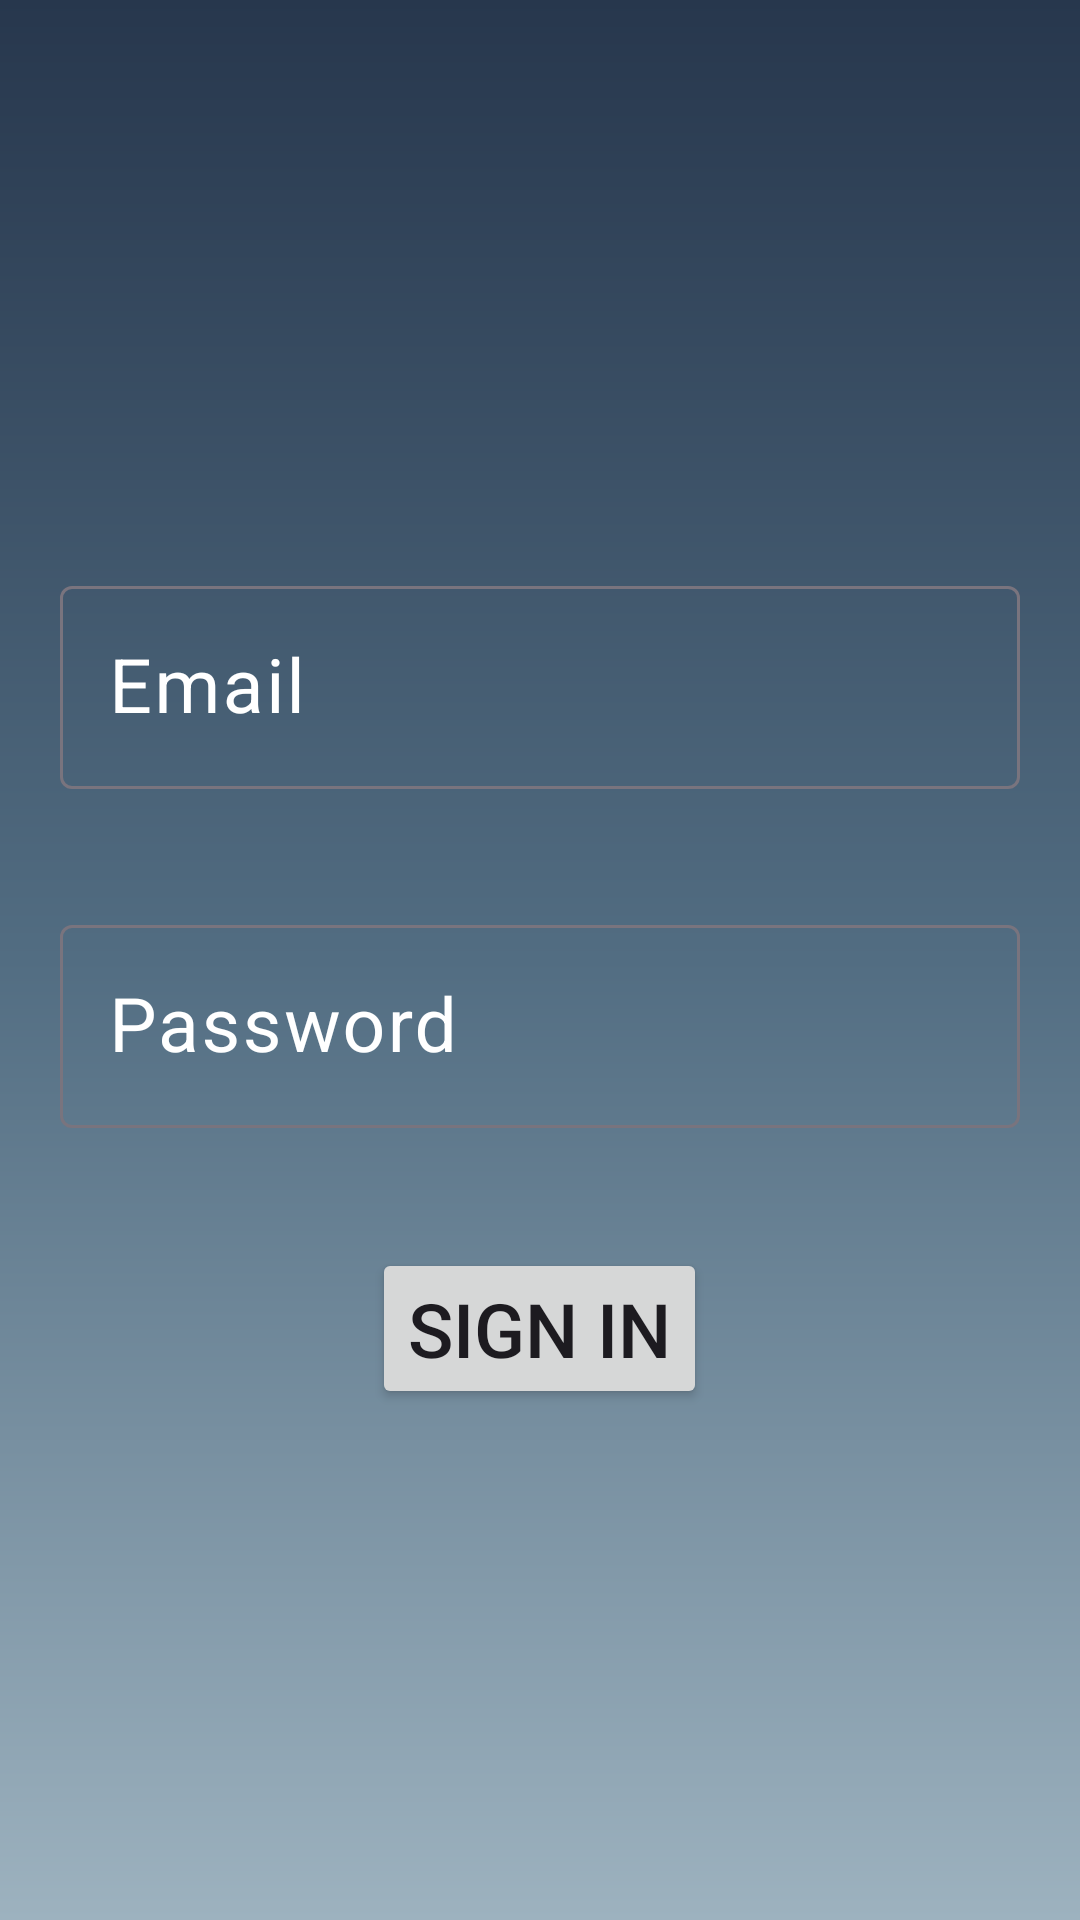

Write the Android layout XML for this screen, with the resource values it uses.
<!-- AndroidManifest.xml: application theme Theme.SB_Firebase_Ecommerce -->
<!-- res/layout/activity_sign_in_email.xml -->
<?xml version="1.0" encoding="utf-8"?>
<LinearLayout xmlns:android="http://schemas.android.com/apk/res/android"
    xmlns:app="http://schemas.android.com/apk/res-auto"
    xmlns:tools="http://schemas.android.com/tools"
    android:layout_width="match_parent"
    android:layout_height="match_parent"
    tools:context=".SignIn_Email"
    android:gravity="center"
    android:background="@drawable/gradiant_login"
    android:orientation="vertical">

    <com.google.android.material.textfield.TextInputLayout
        android:layout_width="match_parent"
        android:layout_height="wrap_content"
        android:hint="Email"
        android:textColorHint="@color/white"
        android:layout_margin="20dp">
        <com.google.android.material.textfield.TextInputEditText
            android:id="@+id/email1"
            android:layout_width="match_parent"
            android:layout_height="wrap_content"
            android:inputType="text"
            android:textSize="25dp"/>
    </com.google.android.material.textfield.TextInputLayout>

    <com.google.android.material.textfield.TextInputLayout
        android:layout_width="match_parent"
        android:layout_height="wrap_content"
        android:hint="Password"
        android:textColorHint="@color/white"
        android:layout_margin="20dp">
        <com.google.android.material.textfield.TextInputEditText
            android:id="@+id/password1"
            android:layout_width="match_parent"
            android:layout_height="wrap_content"
            android:inputType="text"
            android:textSize="25dp"/>
    </com.google.android.material.textfield.TextInputLayout>

    <Button
        android:id="@+id/signin"
        android:layout_width="wrap_content"
        android:layout_height="wrap_content"
        android:text="Sign In"
        android:textSize="25dp"
        android:layout_marginTop="20dp"
        android:layout_gravity="center"/>
</LinearLayout>
<!-- resources referenced by this layout -->
<resources>
  <color name="white">#FFFFFFFF</color>
  <!-- drawable gradiant_login (drawable) -->
  <?xml version="1.0" encoding="utf-8"?>
  <shape xmlns:android="http://schemas.android.com/apk/res/android">
  
      <gradient
          android:startColor="#27374D"
          android:centerColor="#526D82"
          android:endColor="#9DB2BF"
          android:angle="18"/>
  </shape>
  <style name="Theme.SB_Firebase_Ecommerce" parent="Base.Theme.SB_Firebase_Ecommerce" />
  <style name="Base.Theme.SB_Firebase_Ecommerce" parent="Theme.Material3.DayNight.NoActionBar">
          
          
      </style>
</resources>
